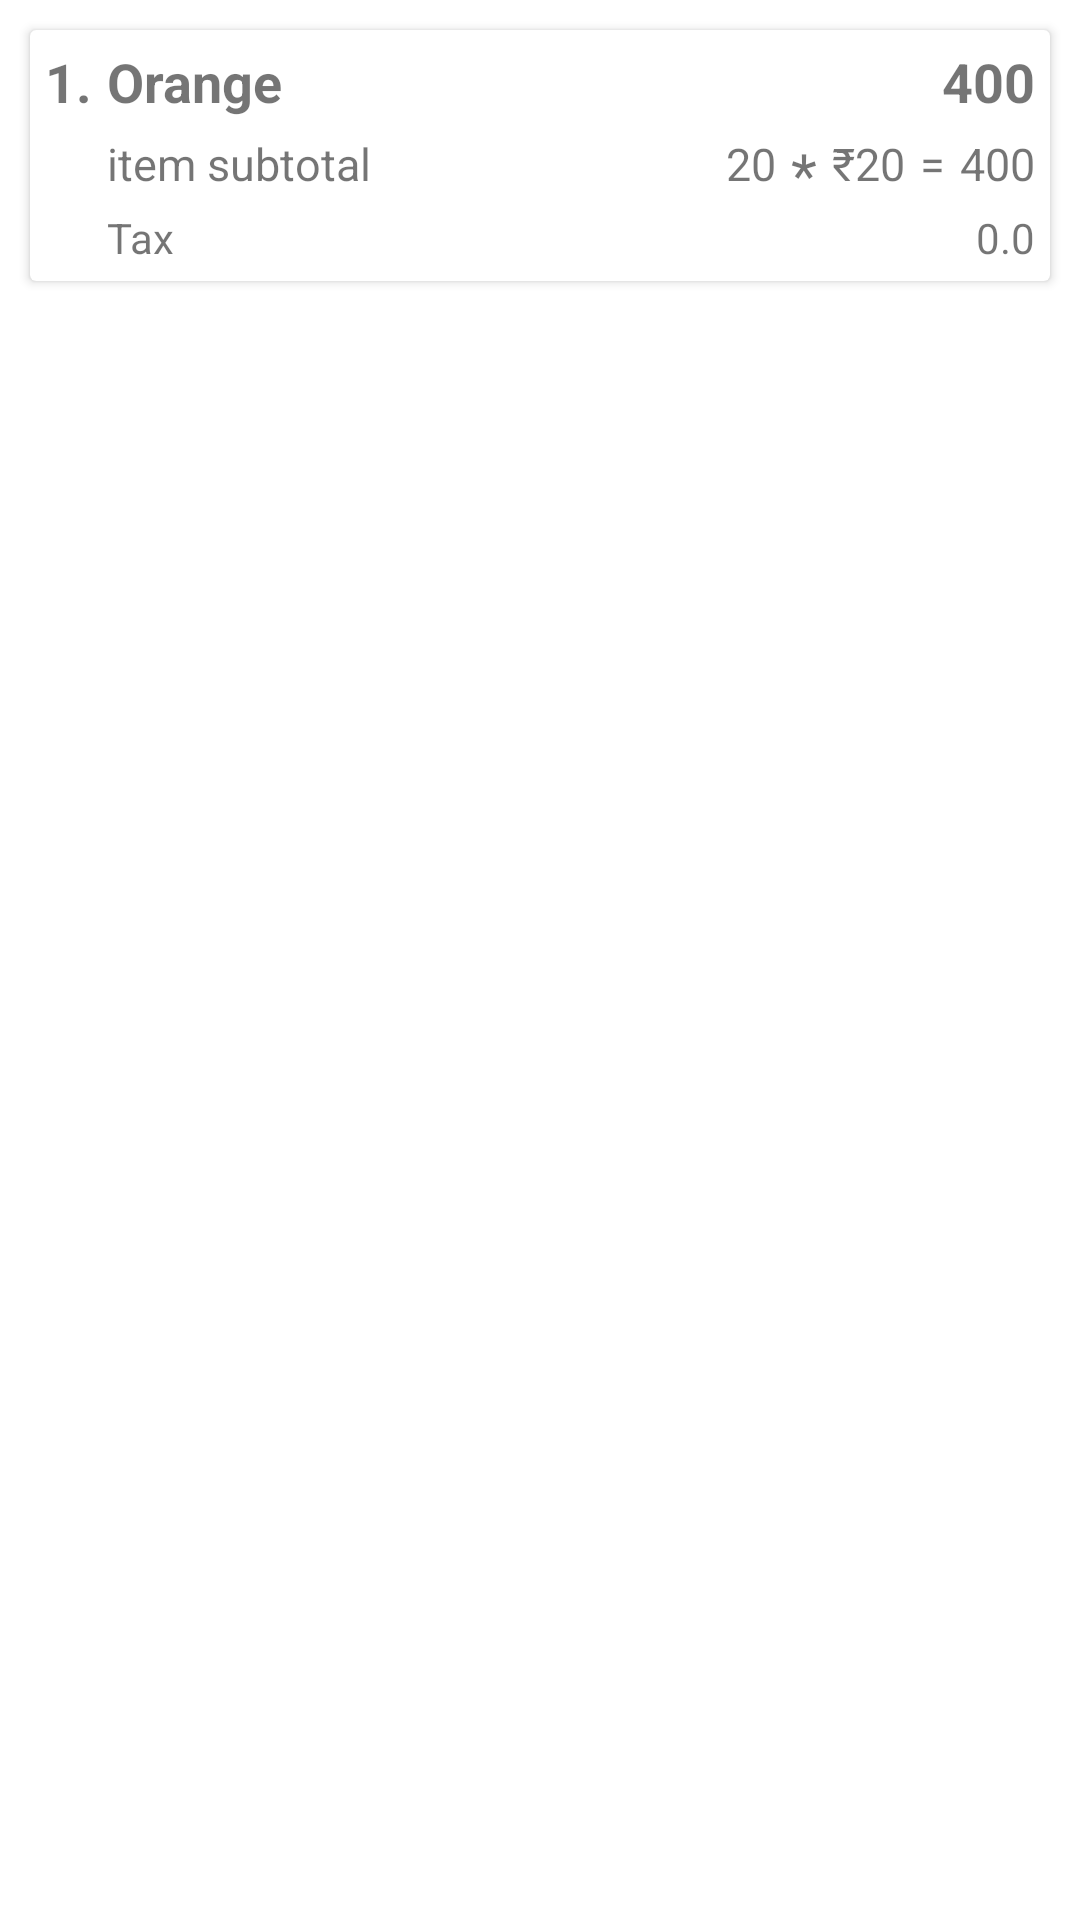

This screen was rendered from an Android layout file. Write that file and the resources it references.
<!-- AndroidManifest.xml: application theme Theme.Invoice -->
<!-- res/layout/sample_layout.xml -->
<?xml version="1.0" encoding="utf-8"?>
<androidx.constraintlayout.widget.ConstraintLayout xmlns:android="http://schemas.android.com/apk/res/android"
    android:layout_width="match_parent"
    android:layout_height="match_parent"
    xmlns:tools="http://schemas.android.com/tools"
    xmlns:app="http://schemas.android.com/apk/res-auto"
    tools:context=".ui.home.ui.adapters.SalesListadapter">
    <androidx.cardview.widget.CardView
        android:layout_width="match_parent"
        android:layout_height="wrap_content"
        android:layout_margin="10dp"
        app:layout_constraintEnd_toEndOf="parent"
        app:layout_constraintStart_toStartOf="parent"
        app:layout_constraintTop_toTopOf="parent">

        <androidx.constraintlayout.widget.ConstraintLayout
            android:layout_width="match_parent"
            android:layout_height="match_parent"
            android:padding="5dp">

            <TextView
                android:id="@+id/text_serial_no"
                android:layout_width="wrap_content"
                android:layout_height="wrap_content"
                android:text="1."
                android:textSize="18dp"
                android:textStyle="bold"
                app:layout_constraintStart_toStartOf="parent"
                app:layout_constraintTop_toTopOf="parent" />

            <TextView
                android:id="@+id/txt_item_name"
                android:layout_width="wrap_content"
                android:layout_height="wrap_content"
                android:layout_marginLeft="5dp"
                android:text="Orange"
                android:textSize="18dp"
                android:textStyle="bold"
                app:layout_constraintStart_toEndOf="@+id/text_serial_no"
                app:layout_constraintTop_toTopOf="parent" />

            <TextView
                android:id="@+id/txt_amount"
                android:layout_width="wrap_content"
                android:layout_height="wrap_content"
                android:text="400"
                android:textSize="18sp"
                android:textStyle="bold"
                app:layout_constraintEnd_toEndOf="parent"
                app:layout_constraintTop_toTopOf="parent" />

            <TextView
                android:id="@+id/txt_item_subtotal"
                android:layout_width="wrap_content"
                android:layout_height="wrap_content"
                android:layout_marginTop="5dp"
                android:text="item subtotal"
                android:textSize="15sp"
                app:layout_constraintStart_toStartOf="@+id/txt_item_name"
                app:layout_constraintTop_toBottomOf="@+id/txt_item_name" />

            <TextView
                android:id="@+id/txt_quantity"
                android:layout_width="wrap_content"
                android:layout_height="wrap_content"
                android:layout_marginTop="5dp"
                android:text="20"
                android:textSize="15sp"
                app:layout_constraintEnd_toStartOf="@+id/txt_multiply_sign"
                app:layout_constraintTop_toBottomOf="@+id/txt_amount" />

            <TextView
                android:id="@+id/txt_multiply_sign"
                android:layout_width="wrap_content"
                android:layout_height="wrap_content"
                android:layout_marginLeft="5dp"
                android:layout_marginTop="5dp"
                android:text="*"
                android:textSize="20sp"
                app:layout_constraintStart_toEndOf="@+id/txt_quantity"
                app:layout_constraintTop_toBottomOf="@+id/txt_amount" />

            <TextView
                android:id="@+id/txt_price"
                android:layout_width="wrap_content"
                android:layout_height="wrap_content"
                android:layout_marginLeft="5dp"
                android:layout_marginTop="5dp"
                android:text="₹20"
                android:textSize="15sp"
                app:layout_constraintStart_toEndOf="@+id/txt_multiply_sign"
                app:layout_constraintTop_toBottomOf="@+id/txt_amount" />

            <TextView
                android:id="@+id/txt_equal_sign"
                android:layout_width="wrap_content"
                android:layout_height="wrap_content"
                android:layout_marginLeft="5dp"
                android:layout_marginTop="5dp"
                android:text="="
                android:textSize="15sp"
                app:layout_constraintStart_toEndOf="@+id/txt_price"
                app:layout_constraintTop_toBottomOf="@+id/txt_amount" />

            <TextView
                android:id="@+id/txt_subtotal_amount"
                android:layout_width="wrap_content"
                android:layout_height="wrap_content"
                android:layout_marginLeft="5dp"
                android:layout_marginTop="5dp"
                android:text="400"
                android:textSize="15sp"
                app:layout_constraintEnd_toEndOf="@+id/txt_amount"
                app:layout_constraintStart_toEndOf="@+id/txt_equal_sign"
                app:layout_constraintTop_toBottomOf="@+id/txt_amount" />

            <TextView
                android:id="@+id/txt_tax"
                android:layout_width="wrap_content"
                android:layout_height="wrap_content"
                android:layout_marginTop="5dp"
                android:text="Tax"
                app:layout_constraintStart_toStartOf="@+id/txt_item_subtotal"
                app:layout_constraintTop_toBottomOf="@+id/txt_item_subtotal" />

            <TextView
                android:id="@+id/txt_tax_amount"
                android:layout_width="wrap_content"
                android:layout_height="wrap_content"
                android:layout_marginTop="5dp"
                android:text="0.0"
                app:layout_constraintEnd_toEndOf="@+id/txt_subtotal_amount"
                app:layout_constraintTop_toBottomOf="@+id/txt_item_subtotal" />

        </androidx.constraintlayout.widget.ConstraintLayout>

    </androidx.cardview.widget.CardView>

</androidx.constraintlayout.widget.ConstraintLayout>
<!-- resources referenced by this layout -->
<resources>
  <style name="Theme.Invoice" parent="Theme.MaterialComponents.DayNight.NoActionBar">
          
          <item name="colorPrimary">@color/purple</item>
          <item name="colorPrimaryVariant">@color/purple</item>
          <item name="colorOnPrimary">@color/white</item>
          
          <item name="colorSecondary">@color/teal_200</item>
          <item name="colorSecondaryVariant">@color/lightBlue</item>
          <item name="colorOnSecondary">@color/black</item>
          
          <item name="android:statusBarColor" tools:targetApi="l">?attr/colorPrimaryVariant</item>
          
      </style>
  <color name="purple">#D16014</color>
  <color name="white">#FFFFFFFF</color>
  <color name="teal_200">#FF03DAC5</color>
  <color name="lightBlue">#03A9F4</color>
  <color name="black">#FF000000</color>
</resources>
